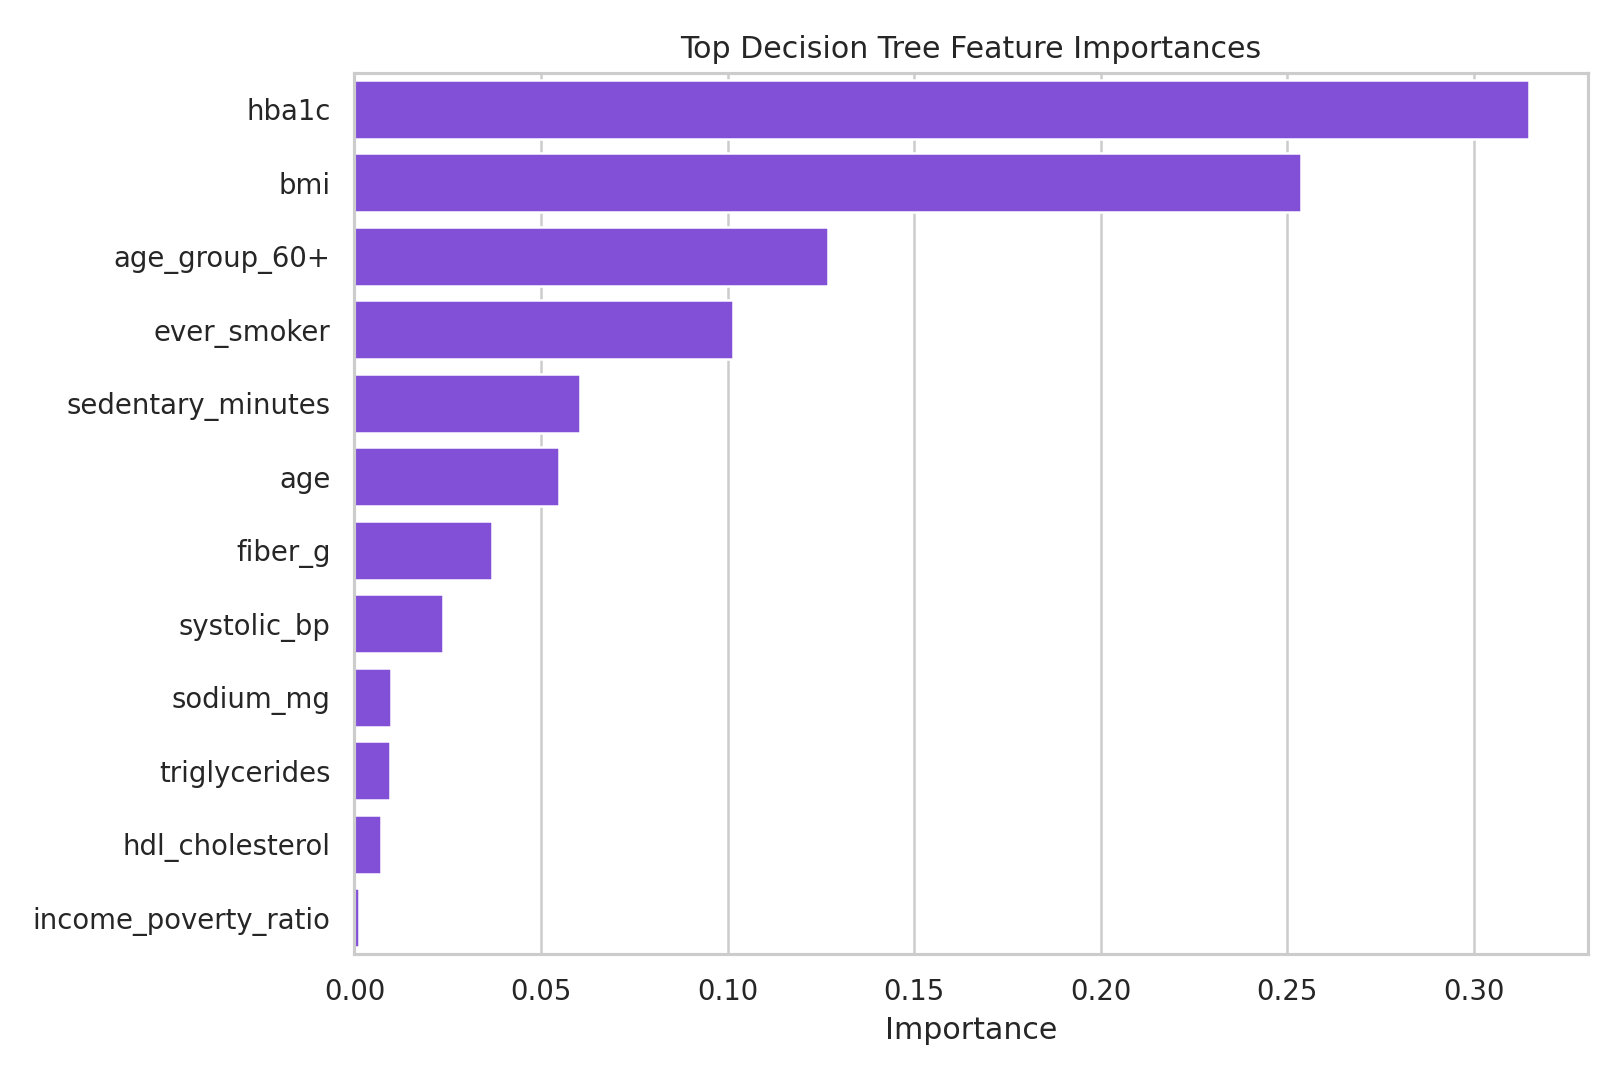

The data file committed next to this chart (first rows):
feature, importance
hba1c, 0.3147
bmi, 0.2535
age_group_60+, 0.1269
ever_smoker, 0.1014
sedentary_minutes, 0.06036
age, 0.05474
fiber_g, 0.03683
systolic_bp, 0.02378
sodium_mg, 0.009749
triglycerides, 0.009454
hdl_cholesterol, 0.007166
income_poverty_ratio, 0.001319
glucose, 0.0
sugar_g, 0.0
drug_count, 0.0
diastolic_bp, 0.0
total_cholesterol, 0.0
gender_Male, 0.0
gender_Female, 0.0
age_group_30-44, 0.0
age_group_18-29, 0.0
bmi_group_Normal, 0.0
bmi_group_Obese, 0.0
bmi_group_Overweight, 0.0
age_group_45-59, 0.0
bmi_group_Underweight, 0.0
regular_alcohol, 0.0
vigorous_activity, 0.0
moderate_activity, 0.0
rx_insulin, 0.0
rx_metformin, 0.0
rx_statin, 0.0
rx_antihypertensive, 0.0
